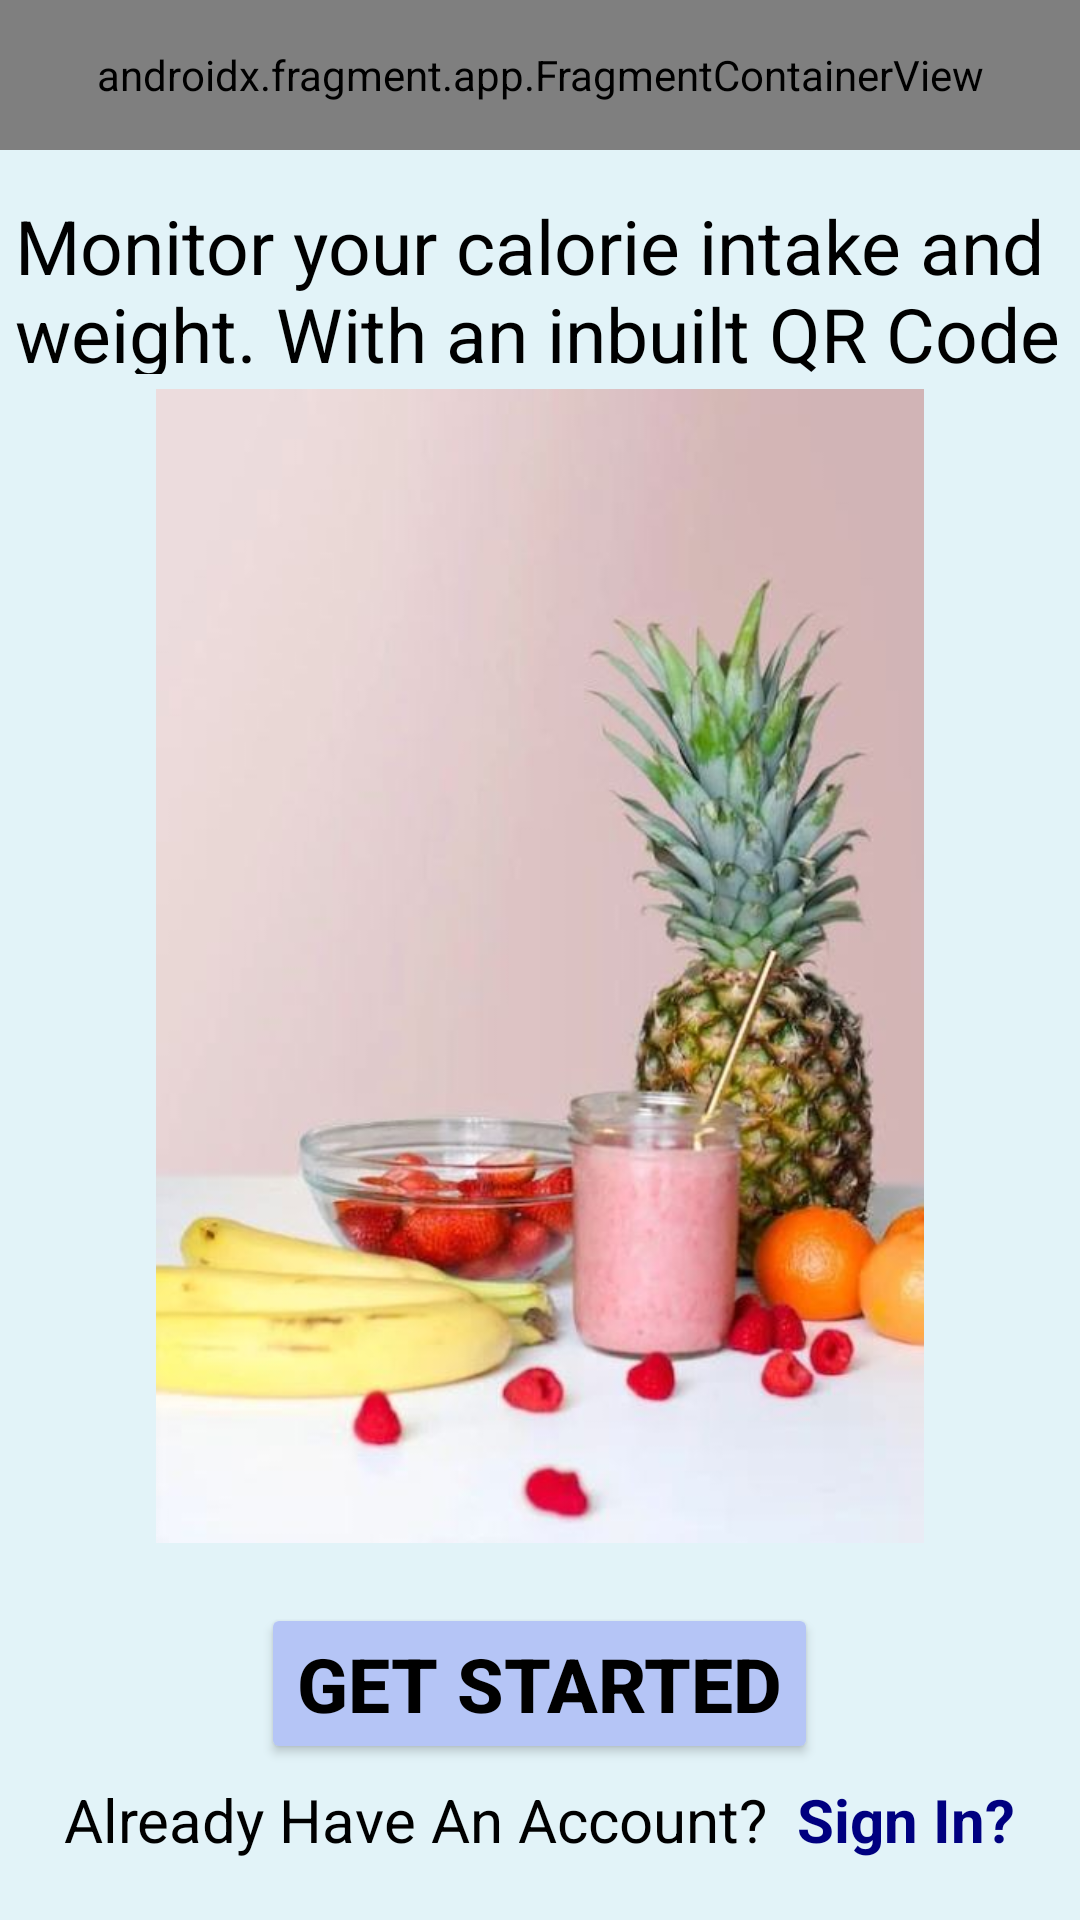

Write the Android layout XML for this screen, with the resource values it uses.
<!-- AndroidManifest.xml: application theme Theme.CalorieDiary -->
<!-- res/layout/activity_main.xml -->
<?xml version="1.0" encoding="utf-8"?>
<LinearLayout xmlns:android="http://schemas.android.com/apk/res/android"
    xmlns:app="http://schemas.android.com/apk/res-auto"
    xmlns:tools="http://schemas.android.com/tools"
    android:id="@+id/main"
    android:layout_width="match_parent"
    android:layout_height="match_parent"
    tools:context=".Creating_Account_And_Login.MainActivity"
    android:background="@color/background_color"
    android:orientation="vertical"
    android:fitsSystemWindows="true"
    android:gravity="center"
    >


    <androidx.fragment.app.FragmentContainerView
        android:id="@+id/title_fragment"
        android:name="com.example.caloriediary.Fragments.fragment_title"
        android:layout_width="match_parent"
        android:layout_height="50dp"
        tools:layout="@layout/fragment_title"
        android:layout_marginBottom="10dp"

        />

    <TextView
        android:id="@+id/Info"
        android:layout_width="match_parent"
        android:layout_height="wrap_content"
        android:layout_weight="1"
        android:text="Monitor your calorie intake and weight. With an inbuilt QR Code Scanner."
        android:textSize="25sp"

        android:textColor="@color/black"
        android:layout_marginTop="10dp"
        android:layout_margin="5dp"
        />

    <ImageView
        android:id="@+id/imageView"
        android:layout_width="450dp"
        android:layout_height="450dp"
        android:layout_weight="2"
        android:layout_marginBottom="10dp"
        app:srcCompat="@drawable/fruit_homepage" />

    <Button
        android:id="@+id/button"
        android:layout_width="wrap_content"
        android:layout_height="wrap_content"
        android:text="Get Started"
        android:textSize="25dp"
        android:backgroundTint="@color/interface_color"
        android:textColor="@color/black"
        android:textStyle="bold"

        android:layout_marginTop="10dp"
        android:onClick="GetStarted_Clicked"
        />



    <LinearLayout
        android:layout_width="wrap_content"
        android:layout_height="wrap_content"
        android:orientation="horizontal"
        android:layout_gravity="center">

        <TextView
            android:id="@+id/signin_Label"
            android:layout_width="match_parent"
            android:layout_height="wrap_content"
            android:layout_marginTop="5dp"
            android:layout_marginBottom="20dp"
            android:layout_weight="1"
            android:text="Already Have An Account?"
            android:textSize="20dp"
            android:textColor="@color/black"
            android:onClick="signin_Label_Clicked"
            />

        <TextView
            android:id="@+id/signin2_Label"
            android:layout_width="match_parent"
            android:layout_height="wrap_content"
            android:layout_marginLeft="10dp"
            android:layout_marginTop="5dp"
            android:layout_marginBottom="20dp"
            android:layout_weight="1"
            android:text="Sign In?"
            android:textSize="20dp"
            android:textColor="@color/Dark_Blue"
            android:textStyle="bold"
            android:onClick="signin2_Label_Clicked"
            />

    </LinearLayout>

</LinearLayout>
<!-- res/layout/fragment_title.xml (included above) -->
<?xml version="1.0" encoding="utf-8"?>
<LinearLayout xmlns:android="http://schemas.android.com/apk/res/android"
    xmlns:tools="http://schemas.android.com/tools"
    android:id="@+id/Header_Fragment"
    android:layout_width="match_parent"
    android:layout_height="50dp"
    android:orientation="horizontal"
    android:background="@color/interface_color"
    tools:context=".Fragments.fragment_title"
    android:padding="5dp"
    android:fitsSystemWindows="true"
    android:weightSum="3">

    

    <ImageView
        android:id="@+id/Logo_Image"
        android:layout_width="2dp"
        android:layout_height="wrap_content"
        android:layout_weight="1"
        android:layout_marginLeft="90dp"
        android:src="@drawable/logo" />

    <TextView
        android:layout_width="wrap_content"
        android:layout_height="wrap_content"
        android:layout_weight="2"
        android:text="Calorie Diary"
        android:textSize="30sp"
        android:textColor="@color/black"
        />

</LinearLayout>
<!-- resources referenced by this layout -->
<resources>
  <color name="Dark_Blue">#000080</color>
  <color name="background_color">#E2F3F8</color>
  <color name="black">#FF000000</color>
  <color name="interface_color">#B5C5F6</color>
  <!-- drawable fruit_homepage: jpeg bitmap (drawable, 35928 bytes) -->
  <!-- drawable logo: png bitmap (drawable, 299427 bytes) -->
  <style name="Theme.CalorieDiary" parent="Base.Theme.CalorieDiary" />
  <style name="Base.Theme.CalorieDiary" parent="Theme.Material3.DayNight.NoActionBar">
          
          <item name="colorPrimary">@color/purple_500</item>
          <item name="colorPrimaryVariant">@color/purple_700</item>
          <item name="colorOnPrimary">@color/white</item>
  
          
          <item name="colorSecondary">@color/teal_200</item>
          <item name="colorSecondaryVariant">@color/teal_700</item>
          <item name="colorOnSecondary">@color/black</item>
  
          
          <item name="android:statusBarColor">?attr/colorPrimaryVariant</item>
      </style>
  <color name="purple_500">#FF6200EE</color>
  <color name="purple_700">#FF3700B3</color>
  <color name="white">#FFFFFFFF</color>
  <color name="teal_200">#FF03DAC5</color>
  <color name="teal_700">#FF018786</color>
</resources>
